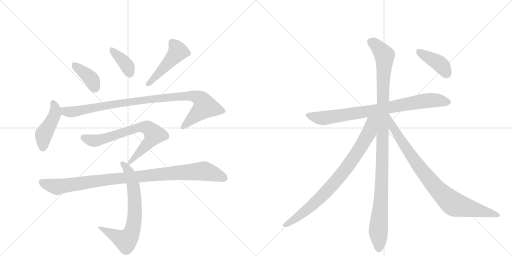
t = 0.00 s
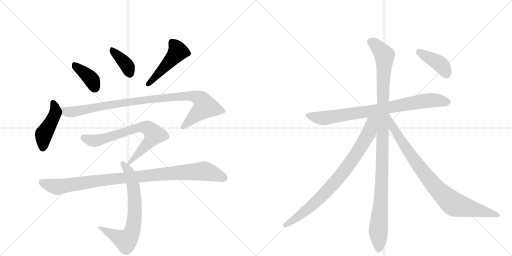
t = 2.13 s
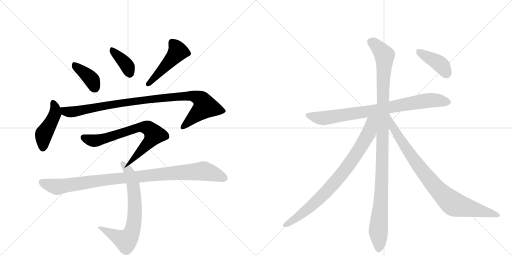
t = 4.27 s
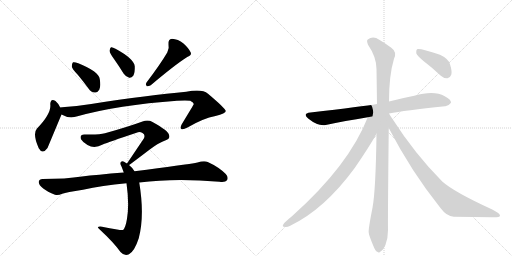
t = 6.40 s
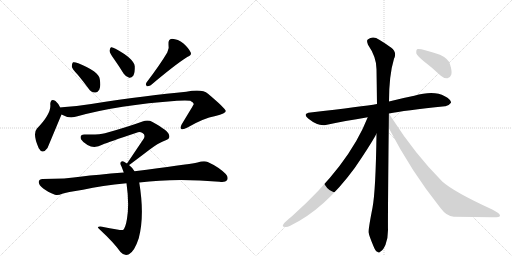
t = 8.54 s
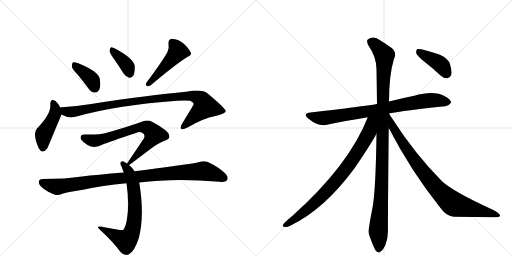
t = 10.67 s

The animated SVG that drew these frames (rendered in a browser with its animation timeline set to each time). Animation: 13 CSS @keyframes rules; one cycle of 10.67 s.

<svg version="1.1" viewBox="0 0 2048 1024" xmlns="http://www.w3.org/2000/svg">
  <g stroke="lightgray" stroke-dasharray="1,1" stroke-width="1" transform="scale(4, 4)">
    <line x1="0" y1="0" x2="256" y2="256"></line>
    <line x1="256" y1="0" x2="0" y2="256"></line>
    <line x1="128" y1="0" x2="128" y2="256"></line>
    <line x1="0" y1="128" x2="256" y2="128"></line>
    <line x1="256" y1="0" x2="512" y2="256"></line>
    <line x1="512" y1="0" x2="256" y2="256"></line>
    <line x1="384" y1="0" x2="384" y2="256"></line>
    <line x1="256" y1="128" x2="512" y2="128"></line>
  </g>
<g transform="scale(1, -1) translate(0, -850)">
   <style type="text/css">
    @keyframes keyframes0 {
      from {
       stroke: black;
       stroke-dashoffset: 388;
       stroke-width: 128;
       }
       56% {
       animation-timing-function: step-end;
       stroke: black;
       stroke-dashoffset: 0;
       stroke-width: 128;
       }
       to {
       stroke: black;
       stroke-width: 1024;
       }
       }
       #make-me-a-hanzi-animation-0 {
         animation: keyframes0 0.565755s both;
         animation-delay: 0.000000s;
         animation-timing-function: linear;
       }
    @keyframes keyframes1 {
      from {
       stroke: black;
       stroke-dashoffset: 377;
       stroke-width: 128;
       }
       55% {
       animation-timing-function: step-end;
       stroke: black;
       stroke-dashoffset: 0;
       stroke-width: 128;
       }
       to {
       stroke: black;
       stroke-width: 1024;
       }
       }
       #make-me-a-hanzi-animation-1 {
         animation: keyframes1 0.556803s both;
         animation-delay: 0.565755s;
         animation-timing-function: linear;
       }
    @keyframes keyframes2 {
      from {
       stroke: black;
       stroke-dashoffset: 476;
       stroke-width: 128;
       }
       61% {
       animation-timing-function: step-end;
       stroke: black;
       stroke-dashoffset: 0;
       stroke-width: 128;
       }
       to {
       stroke: black;
       stroke-width: 1024;
       }
       }
       #make-me-a-hanzi-animation-2 {
         animation: keyframes2 0.637370s both;
         animation-delay: 1.122559s;
         animation-timing-function: linear;
       }
    @keyframes keyframes3 {
      from {
       stroke: black;
       stroke-dashoffset: 447;
       stroke-width: 128;
       }
       59% {
       animation-timing-function: step-end;
       stroke: black;
       stroke-dashoffset: 0;
       stroke-width: 128;
       }
       to {
       stroke: black;
       stroke-width: 1024;
       }
       }
       #make-me-a-hanzi-animation-3 {
         animation: keyframes3 0.613770s both;
         animation-delay: 1.759928s;
         animation-timing-function: linear;
       }
    @keyframes keyframes4 {
      from {
       stroke: black;
       stroke-dashoffset: 982;
       stroke-width: 128;
       }
       76% {
       animation-timing-function: step-end;
       stroke: black;
       stroke-dashoffset: 0;
       stroke-width: 128;
       }
       to {
       stroke: black;
       stroke-width: 1024;
       }
       }
       #make-me-a-hanzi-animation-4 {
         animation: keyframes4 1.049154s both;
         animation-delay: 2.373698s;
         animation-timing-function: linear;
       }
    @keyframes keyframes5 {
      from {
       stroke: black;
       stroke-dashoffset: 716;
       stroke-width: 128;
       }
       70% {
       animation-timing-function: step-end;
       stroke: black;
       stroke-dashoffset: 0;
       stroke-width: 128;
       }
       to {
       stroke: black;
       stroke-width: 1024;
       }
       }
       #make-me-a-hanzi-animation-5 {
         animation: keyframes5 0.832682s both;
         animation-delay: 3.422852s;
         animation-timing-function: linear;
       }
    @keyframes keyframes6 {
      from {
       stroke: black;
       stroke-dashoffset: 705;
       stroke-width: 128;
       }
       70% {
       animation-timing-function: step-end;
       stroke: black;
       stroke-dashoffset: 0;
       stroke-width: 128;
       }
       to {
       stroke: black;
       stroke-width: 1024;
       }
       }
       #make-me-a-hanzi-animation-6 {
         animation: keyframes6 0.823730s both;
         animation-delay: 4.255534s;
         animation-timing-function: linear;
       }
    @keyframes keyframes7 {
      from {
       stroke: black;
       stroke-dashoffset: 995;
       stroke-width: 128;
       }
       76% {
       animation-timing-function: step-end;
       stroke: black;
       stroke-dashoffset: 0;
       stroke-width: 128;
       }
       to {
       stroke: black;
       stroke-width: 1024;
       }
       }
       #make-me-a-hanzi-animation-7 {
         animation: keyframes7 1.059733s both;
         animation-delay: 5.079264s;
         animation-timing-function: linear;
       }
    @keyframes keyframes8 {
      from {
       stroke: black;
       stroke-dashoffset: 819;
       stroke-width: 128;
       }
       73% {
       animation-timing-function: step-end;
       stroke: black;
       stroke-dashoffset: 0;
       stroke-width: 128;
       }
       to {
       stroke: black;
       stroke-width: 1024;
       }
       }
       #make-me-a-hanzi-animation-8 {
         animation: keyframes8 0.916504s both;
         animation-delay: 6.138997s;
         animation-timing-function: linear;
       }
    @keyframes keyframes9 {
      from {
       stroke: black;
       stroke-dashoffset: 1104;
       stroke-width: 128;
       }
       78% {
       animation-timing-function: step-end;
       stroke: black;
       stroke-dashoffset: 0;
       stroke-width: 128;
       }
       to {
       stroke: black;
       stroke-width: 1024;
       }
       }
       #make-me-a-hanzi-animation-9 {
         animation: keyframes9 1.148438s both;
         animation-delay: 7.055501s;
         animation-timing-function: linear;
       }
    @keyframes keyframes10 {
      from {
       stroke: black;
       stroke-dashoffset: 829;
       stroke-width: 128;
       }
       73% {
       animation-timing-function: step-end;
       stroke: black;
       stroke-dashoffset: 0;
       stroke-width: 128;
       }
       to {
       stroke: black;
       stroke-width: 1024;
       }
       }
       #make-me-a-hanzi-animation-10 {
         animation: keyframes10 0.924642s both;
         animation-delay: 8.203939s;
         animation-timing-function: linear;
       }
    @keyframes keyframes11 {
      from {
       stroke: black;
       stroke-dashoffset: 875;
       stroke-width: 128;
       }
       74% {
       animation-timing-function: step-end;
       stroke: black;
       stroke-dashoffset: 0;
       stroke-width: 128;
       }
       to {
       stroke: black;
       stroke-width: 1024;
       }
       }
       #make-me-a-hanzi-animation-11 {
         animation: keyframes11 0.962077s both;
         animation-delay: 9.128581s;
         animation-timing-function: linear;
       }
    @keyframes keyframes12 {
      from {
       stroke: black;
       stroke-dashoffset: 407;
       stroke-width: 128;
       }
       57% {
       animation-timing-function: step-end;
       stroke: black;
       stroke-dashoffset: 0;
       stroke-width: 128;
       }
       to {
       stroke: black;
       stroke-width: 1024;
       }
       }
       #make-me-a-hanzi-animation-12 {
         animation: keyframes12 0.581217s both;
         animation-delay: 10.090658s;
         animation-timing-function: linear;
       }
</style>
<path d="M 311 551 Q 332 526 354 496 Q 364 481 380 480 Q 390 479 397 491 Q 404 504 399 534 Q 395 564 313 597 Q 298 603 292 601 Q 288 598 287 585 Q 288 575 311 551 Z" fill="lightgray"></path> 
<path d="M 456 614 Q 475 587 495 555 Q 504 542 517 539 Q 526 538 533 547 Q 540 559 539 585 Q 536 615 462 655 Q 450 662 444 661 Q 440 658 438 647 Q 439 637 456 614 Z" fill="lightgray"></path> 
<path d="M 669 640 Q 642 594 586 520 Q 580 513 587 505 Q 594 504 603 509 Q 700 591 749 622 Q 768 629 763 640 Q 756 656 734 676 Q 712 694 688 695 Q 672 694 674 672 Q 678 657 669 640 Z" fill="lightgray"></path> 
<path d="M 241 420 Q 231 439 222 446 Q 203 459 201 434 Q 207 397 148 336 Q 129 315 155 257 Q 170 230 190 258 L 246 392 C 251 403 251 403 241 420 Z" fill="lightgray"></path> 
<path d="M 246 392 Q 276 374 310 385 Q 472 430 708 447 Q 745 450 761 447 Q 776 440 775 433 Q 775 432 727 353 Q 720 340 725 334 Q 732 330 750 340 Q 813 377 862 386 Q 904 396 903 406 Q 902 416 832 475 Q 808 496 745 483 Q 598 470 365 434 Q 307 425 248 421 Q 244 421 241 420 C 211 417 218 404 246 392 Z" fill="lightgray"></path> 
<path d="M 516 190 Q 519 191 599 252 Q 636 280 663 289 Q 682 295 676 311 Q 673 327 610 362 Q 592 372 570 364 Q 510 342 420 317 Q 396 310 339 312 Q 317 313 324 293 Q 331 281 350 270 Q 378 254 411 272 Q 433 281 546 319 Q 559 325 570 318 Q 582 311 576 297 L 508 196 C 493 174 493 174 516 190 Z" fill="lightgray"></path> 
<path d="M 538 165 Q 529 180 516 190 L 508 196 Q 502 200 498 202 Q 488 209 483 201 Q 479 197 486 184 Q 490 174 495 160 L 506 117 Q 518 33 508 -25 Q 502 -62 492 -70 Q 489 -73 408 -57 Q 398 -54 392 -58 Q 388 -59 402 -71 Q 454 -119 482 -158 Q 498 -176 516 -167 Q 538 -155 555 -103 Q 579 -13 557 120 L 538 165 Z" fill="lightgray"></path> 
<path d="M 557 120 Q 701 139 878 123 Q 902 120 908 129 Q 915 142 903 154 Q 875 182 831 202 Q 816 208 790 200 Q 742 191 538 165 L 495 160 Q 384 151 328 144 Q 264 134 170 134 Q 157 134 155 123 Q 154 110 173 96 Q 189 83 220 71 Q 232 67 249 75 Q 265 81 332 91 Q 408 109 506 117 L 557 120 Z" fill="lightgray"></path> 
<path d="M 1556 396 Q 1616 408 1780 425 Q 1793 424 1804 439 Q 1805 452 1779 465 Q 1736 490 1657 467 Q 1606 457 1556 444 L 1508 434 Q 1454 425 1242 400 Q 1208 396 1234 375 Q 1271 345 1303 350 Q 1378 366 1471 381 L 1556 396 Z" fill="lightgray"></path> 
<path d="M 1556 444 Q 1556 549 1576 615 Q 1589 642 1564 660 Q 1548 672 1517 691 Q 1492 709 1471 692 Q 1465 688 1472 671 Q 1506 622 1506 573 Q 1507 509 1508 434 L 1506 315 Q 1503 89 1490 19 Q 1472 -72 1475 -81 Q 1475 -90 1494 -135 Q 1501 -154 1509 -157 Q 1516 -164 1523 -155 Q 1532 -151 1542 -129 Q 1552 -104 1552 -70 Q 1551 -25 1555 338 L 1556 444 Z" fill="lightgray"></path> 
<path d="M 1471 381 Q 1396 189 1170 -13 Q 1154 -26 1138 -41 Q 1125 -56 1136 -57 Q 1146 -61 1159 -54 Q 1297 12 1418 177 Q 1478 264 1506 315 C 1556 403 1490 429 1471 381 Z" fill="lightgray"></path> 
<path d="M 1555 338 Q 1645 164 1762 18 Q 1787 -16 1815 -17 Q 1897 -18 1968 -19 Q 1999 -20 2000 -13 Q 2001 -4 1969 12 Q 1816 82 1769 124 Q 1661 232 1568 377 Q 1561 387 1556 396 L 1556 396 C 1539 421 1541 365 1555 338 Z" fill="lightgray"></path> 
<path d="M 1694 606 Q 1727 581 1762 548 Q 1775 536 1790 537 Q 1800 538 1805 551 Q 1809 564 1800 593 Q 1794 615 1760 631 Q 1679 658 1668 653 Q 1664 649 1665 637 Q 1669 627 1694 606 Z" fill="lightgray"></path> 
      <clipPath id="make-me-a-hanzi-clip-0">
      <path d="M 311 551 Q 332 526 354 496 Q 364 481 380 480 Q 390 479 397 491 Q 404 504 399 534 Q 395 564 313 597 Q 298 603 292 601 Q 288 598 287 585 Q 288 575 311 551 Z" fill="lightgray"></path>
      </clipPath>
      <path clip-path="url(#make-me-a-hanzi-clip-0)" d="M 296 595 L 307 580 L 358 541 L 381 498 " fill="none" id="make-me-a-hanzi-animation-0" stroke-dasharray="260 520" stroke-linecap="round"></path>

      <clipPath id="make-me-a-hanzi-clip-1">
      <path d="M 456 614 Q 475 587 495 555 Q 504 542 517 539 Q 526 538 533 547 Q 540 559 539 585 Q 536 615 462 655 Q 450 662 444 661 Q 440 658 438 647 Q 439 637 456 614 Z" fill="lightgray"></path>
      </clipPath>
      <path clip-path="url(#make-me-a-hanzi-clip-1)" d="M 447 652 L 500 598 L 518 556 " fill="none" id="make-me-a-hanzi-animation-1" stroke-dasharray="249 498" stroke-linecap="round"></path>

      <clipPath id="make-me-a-hanzi-clip-2">
      <path d="M 669 640 Q 642 594 586 520 Q 580 513 587 505 Q 594 504 603 509 Q 700 591 749 622 Q 768 629 763 640 Q 756 656 734 676 Q 712 694 688 695 Q 672 694 674 672 Q 678 657 669 640 Z" fill="lightgray"></path>
      </clipPath>
      <path clip-path="url(#make-me-a-hanzi-clip-2)" d="M 690 678 L 712 644 L 619 538 L 590 513 " fill="none" id="make-me-a-hanzi-animation-2" stroke-dasharray="348 696" stroke-linecap="round"></path>

      <clipPath id="make-me-a-hanzi-clip-3">
      <path d="M 241 420 Q 231 439 222 446 Q 203 459 201 434 Q 207 397 148 336 Q 129 315 155 257 Q 170 230 190 258 L 246 392 C 251 403 251 403 241 420 Z" fill="lightgray"></path>
      </clipPath>
      <path clip-path="url(#make-me-a-hanzi-clip-3)" d="M 212 438 L 221 416 L 220 395 L 175 314 L 171 261 " fill="none" id="make-me-a-hanzi-animation-3" stroke-dasharray="319 638" stroke-linecap="round"></path>

      <clipPath id="make-me-a-hanzi-clip-4">
      <path d="M 246 392 Q 276 374 310 385 Q 472 430 708 447 Q 745 450 761 447 Q 776 440 775 433 Q 775 432 727 353 Q 720 340 725 334 Q 732 330 750 340 Q 813 377 862 386 Q 904 396 903 406 Q 902 416 832 475 Q 808 496 745 483 Q 598 470 365 434 Q 307 425 248 421 Q 244 421 241 420 C 211 417 218 404 246 392 Z" fill="lightgray"></path>
      </clipPath>
      <path clip-path="url(#make-me-a-hanzi-clip-4)" d="M 245 414 L 279 402 L 586 452 L 759 467 L 800 456 L 821 423 L 730 339 " fill="none" id="make-me-a-hanzi-animation-4" stroke-dasharray="854 1708" stroke-linecap="round"></path>

      <clipPath id="make-me-a-hanzi-clip-5">
      <path d="M 516 190 Q 519 191 599 252 Q 636 280 663 289 Q 682 295 676 311 Q 673 327 610 362 Q 592 372 570 364 Q 510 342 420 317 Q 396 310 339 312 Q 317 313 324 293 Q 331 281 350 270 Q 378 254 411 272 Q 433 281 546 319 Q 559 325 570 318 Q 582 311 576 297 L 508 196 C 493 174 493 174 516 190 Z" fill="lightgray"></path>
      </clipPath>
      <path clip-path="url(#make-me-a-hanzi-clip-5)" d="M 334 300 L 355 290 L 383 287 L 557 341 L 593 337 L 617 312 L 615 307 L 577 258 L 514 196 " fill="none" id="make-me-a-hanzi-animation-5" stroke-dasharray="588 1176" stroke-linecap="round"></path>

      <clipPath id="make-me-a-hanzi-clip-6">
      <path d="M 538 165 Q 529 180 516 190 L 508 196 Q 502 200 498 202 Q 488 209 483 201 Q 479 197 486 184 Q 490 174 495 160 L 506 117 Q 518 33 508 -25 Q 502 -62 492 -70 Q 489 -73 408 -57 Q 398 -54 392 -58 Q 388 -59 402 -71 Q 454 -119 482 -158 Q 498 -176 516 -167 Q 538 -155 555 -103 Q 579 -13 557 120 L 538 165 Z" fill="lightgray"></path>
      </clipPath>
      <path clip-path="url(#make-me-a-hanzi-clip-6)" d="M 491 196 L 514 166 L 534 107 L 540 6 L 528 -77 L 504 -113 L 396 -59 " fill="none" id="make-me-a-hanzi-animation-6" stroke-dasharray="577 1154" stroke-linecap="round"></path>

      <clipPath id="make-me-a-hanzi-clip-7">
      <path d="M 557 120 Q 701 139 878 123 Q 902 120 908 129 Q 915 142 903 154 Q 875 182 831 202 Q 816 208 790 200 Q 742 191 538 165 L 495 160 Q 384 151 328 144 Q 264 134 170 134 Q 157 134 155 123 Q 154 110 173 96 Q 189 83 220 71 Q 232 67 249 75 Q 265 81 332 91 Q 408 109 506 117 L 557 120 Z" fill="lightgray"></path>
      </clipPath>
      <path clip-path="url(#make-me-a-hanzi-clip-7)" d="M 168 121 L 231 103 L 449 135 L 815 166 L 896 138 " fill="none" id="make-me-a-hanzi-animation-7" stroke-dasharray="867 1734" stroke-linecap="round"></path>

      <clipPath id="make-me-a-hanzi-clip-8">
      <path d="M 1556 396 Q 1616 408 1780 425 Q 1793 424 1804 439 Q 1805 452 1779 465 Q 1736 490 1657 467 Q 1606 457 1556 444 L 1508 434 Q 1454 425 1242 400 Q 1208 396 1234 375 Q 1271 345 1303 350 Q 1378 366 1471 381 L 1556 396 Z" fill="lightgray"></path>
      </clipPath>
      <path clip-path="url(#make-me-a-hanzi-clip-8)" d="M 1236 388 L 1295 378 L 1720 449 L 1792 440 " fill="none" id="make-me-a-hanzi-animation-8" stroke-dasharray="691 1382" stroke-linecap="round"></path>

      <clipPath id="make-me-a-hanzi-clip-9">
      <path d="M 1556 444 Q 1556 549 1576 615 Q 1589 642 1564 660 Q 1548 672 1517 691 Q 1492 709 1471 692 Q 1465 688 1472 671 Q 1506 622 1506 573 Q 1507 509 1508 434 L 1506 315 Q 1503 89 1490 19 Q 1472 -72 1475 -81 Q 1475 -90 1494 -135 Q 1501 -154 1509 -157 Q 1516 -164 1523 -155 Q 1532 -151 1542 -129 Q 1552 -104 1552 -70 Q 1551 -25 1555 338 L 1556 444 Z" fill="lightgray"></path>
      </clipPath>
      <path clip-path="url(#make-me-a-hanzi-clip-9)" d="M 1485 683 L 1538 629 L 1528 135 L 1514 -59 L 1514 -143 " fill="none" id="make-me-a-hanzi-animation-9" stroke-dasharray="976 1952" stroke-linecap="round"></path>

      <clipPath id="make-me-a-hanzi-clip-10">
      <path d="M 1471 381 Q 1396 189 1170 -13 Q 1154 -26 1138 -41 Q 1125 -56 1136 -57 Q 1146 -61 1159 -54 Q 1297 12 1418 177 Q 1478 264 1506 315 C 1556 403 1490 429 1471 381 Z" fill="lightgray"></path>
      </clipPath>
      <path clip-path="url(#make-me-a-hanzi-clip-10)" d="M 1502 380 L 1486 362 L 1468 304 L 1431 243 L 1348 131 L 1227 10 L 1160 -40 L 1139 -49 " fill="none" id="make-me-a-hanzi-animation-10" stroke-dasharray="701 1402" stroke-linecap="round"></path>

      <clipPath id="make-me-a-hanzi-clip-11">
      <path d="M 1555 338 Q 1645 164 1762 18 Q 1787 -16 1815 -17 Q 1897 -18 1968 -19 Q 1999 -20 2000 -13 Q 2001 -4 1969 12 Q 1816 82 1769 124 Q 1661 232 1568 377 Q 1561 387 1556 396 L 1556 396 C 1539 421 1541 365 1555 338 Z" fill="lightgray"></path>
      </clipPath>
      <path clip-path="url(#make-me-a-hanzi-clip-11)" d="M 1562 380 L 1573 338 L 1633 243 L 1698 155 L 1769 73 L 1824 30 L 1995 -11 " fill="none" id="make-me-a-hanzi-animation-11" stroke-dasharray="747 1494" stroke-linecap="round"></path>

      <clipPath id="make-me-a-hanzi-clip-12">
      <path d="M 1694 606 Q 1727 581 1762 548 Q 1775 536 1790 537 Q 1800 538 1805 551 Q 1809 564 1800 593 Q 1794 615 1760 631 Q 1679 658 1668 653 Q 1664 649 1665 637 Q 1669 627 1694 606 Z" fill="lightgray"></path>
      </clipPath>
      <path clip-path="url(#make-me-a-hanzi-clip-12)" d="M 1672 648 L 1762 593 L 1787 555 " fill="none" id="make-me-a-hanzi-animation-12" stroke-dasharray="279 558" stroke-linecap="round"></path>

</g>
</svg>
